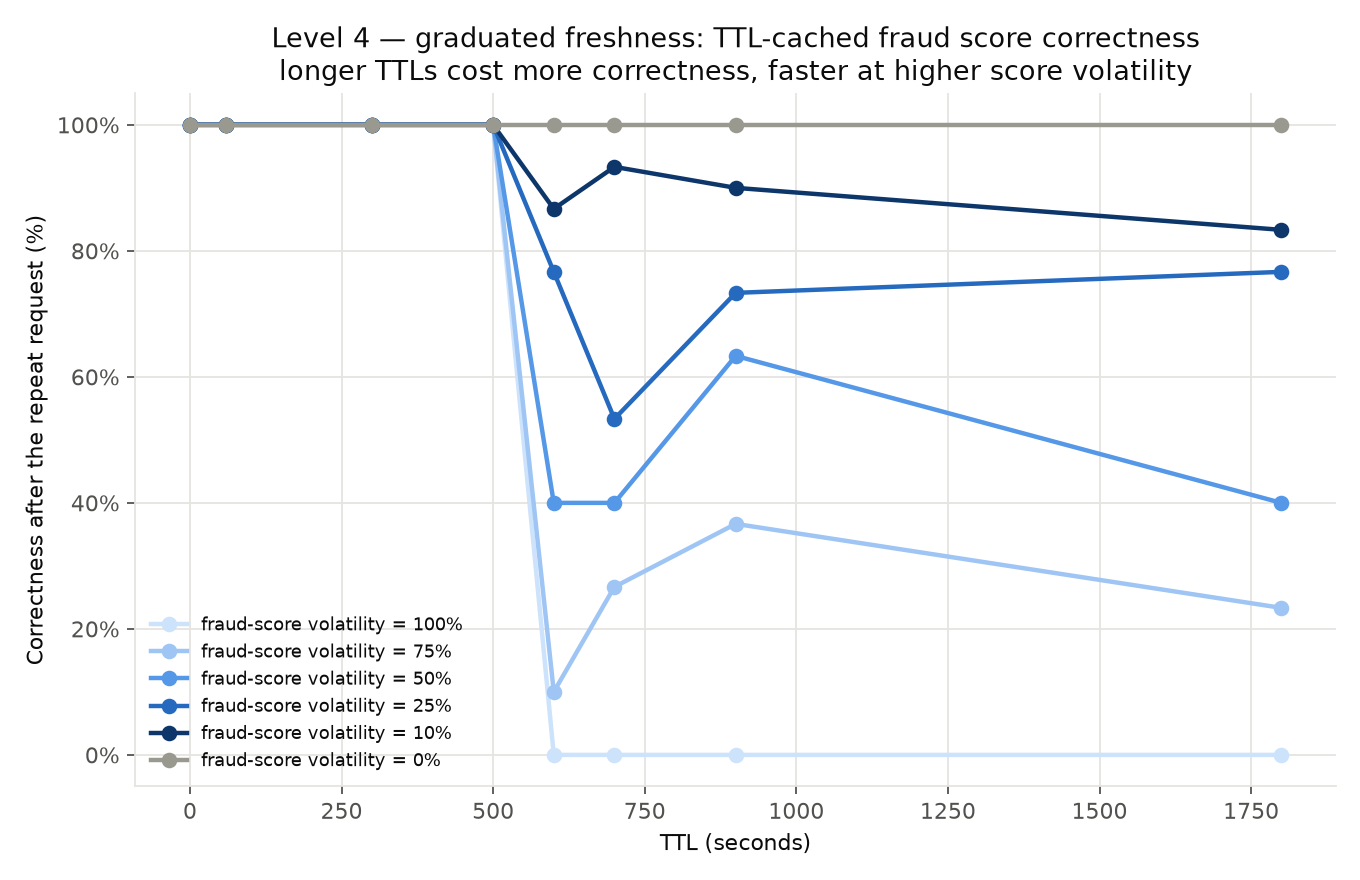

Values plotted in this chart, from the file beside it:
ttl_seconds, volatility, n_probes, n_correct_after, correctness_after
0.0, 0.0, 30, 30, 1.0
0.0, 0.1, 30, 30, 1.0
0.0, 0.25, 30, 30, 1.0
0.0, 0.5, 30, 30, 1.0
0.0, 0.75, 30, 30, 1.0
0.0, 1.0, 30, 30, 1.0
60.0, 0.0, 30, 30, 1.0
60.0, 0.1, 30, 30, 1.0
60.0, 0.25, 30, 30, 1.0
60.0, 0.5, 30, 30, 1.0
60.0, 0.75, 30, 30, 1.0
60.0, 1.0, 30, 30, 1.0
300.0, 0.0, 30, 30, 1.0
300.0, 0.1, 30, 30, 1.0
300.0, 0.25, 30, 30, 1.0
300.0, 0.5, 30, 30, 1.0
300.0, 0.75, 30, 30, 1.0
300.0, 1.0, 30, 30, 1.0
500.0, 0.0, 30, 30, 1.0
500.0, 0.1, 30, 30, 1.0
500.0, 0.25, 30, 30, 1.0
500.0, 0.5, 30, 30, 1.0
500.0, 0.75, 30, 30, 1.0
500.0, 1.0, 30, 30, 1.0
600.0, 0.0, 30, 30, 1.0
600.0, 0.1, 30, 26, 0.8667
600.0, 0.25, 30, 23, 0.7667
600.0, 0.5, 30, 12, 0.4
600.0, 0.75, 30, 3, 0.1
600.0, 1.0, 30, 0, 0.0
700.0, 0.0, 30, 30, 1.0
700.0, 0.1, 30, 28, 0.9333
700.0, 0.25, 30, 16, 0.5333
700.0, 0.5, 30, 12, 0.4
700.0, 0.75, 30, 8, 0.2667
700.0, 1.0, 30, 0, 0.0
900.0, 0.0, 30, 30, 1.0
900.0, 0.1, 30, 27, 0.9
900.0, 0.25, 30, 22, 0.7333
900.0, 0.5, 30, 19, 0.6333
900.0, 0.75, 30, 11, 0.3667
900.0, 1.0, 30, 0, 0.0
1800, 0.0, 30, 30, 1.0
1800, 0.1, 30, 25, 0.8333
1800, 0.25, 30, 23, 0.7667
1800, 0.5, 30, 12, 0.4
1800, 0.75, 30, 7, 0.2333
1800, 1.0, 30, 0, 0.0
